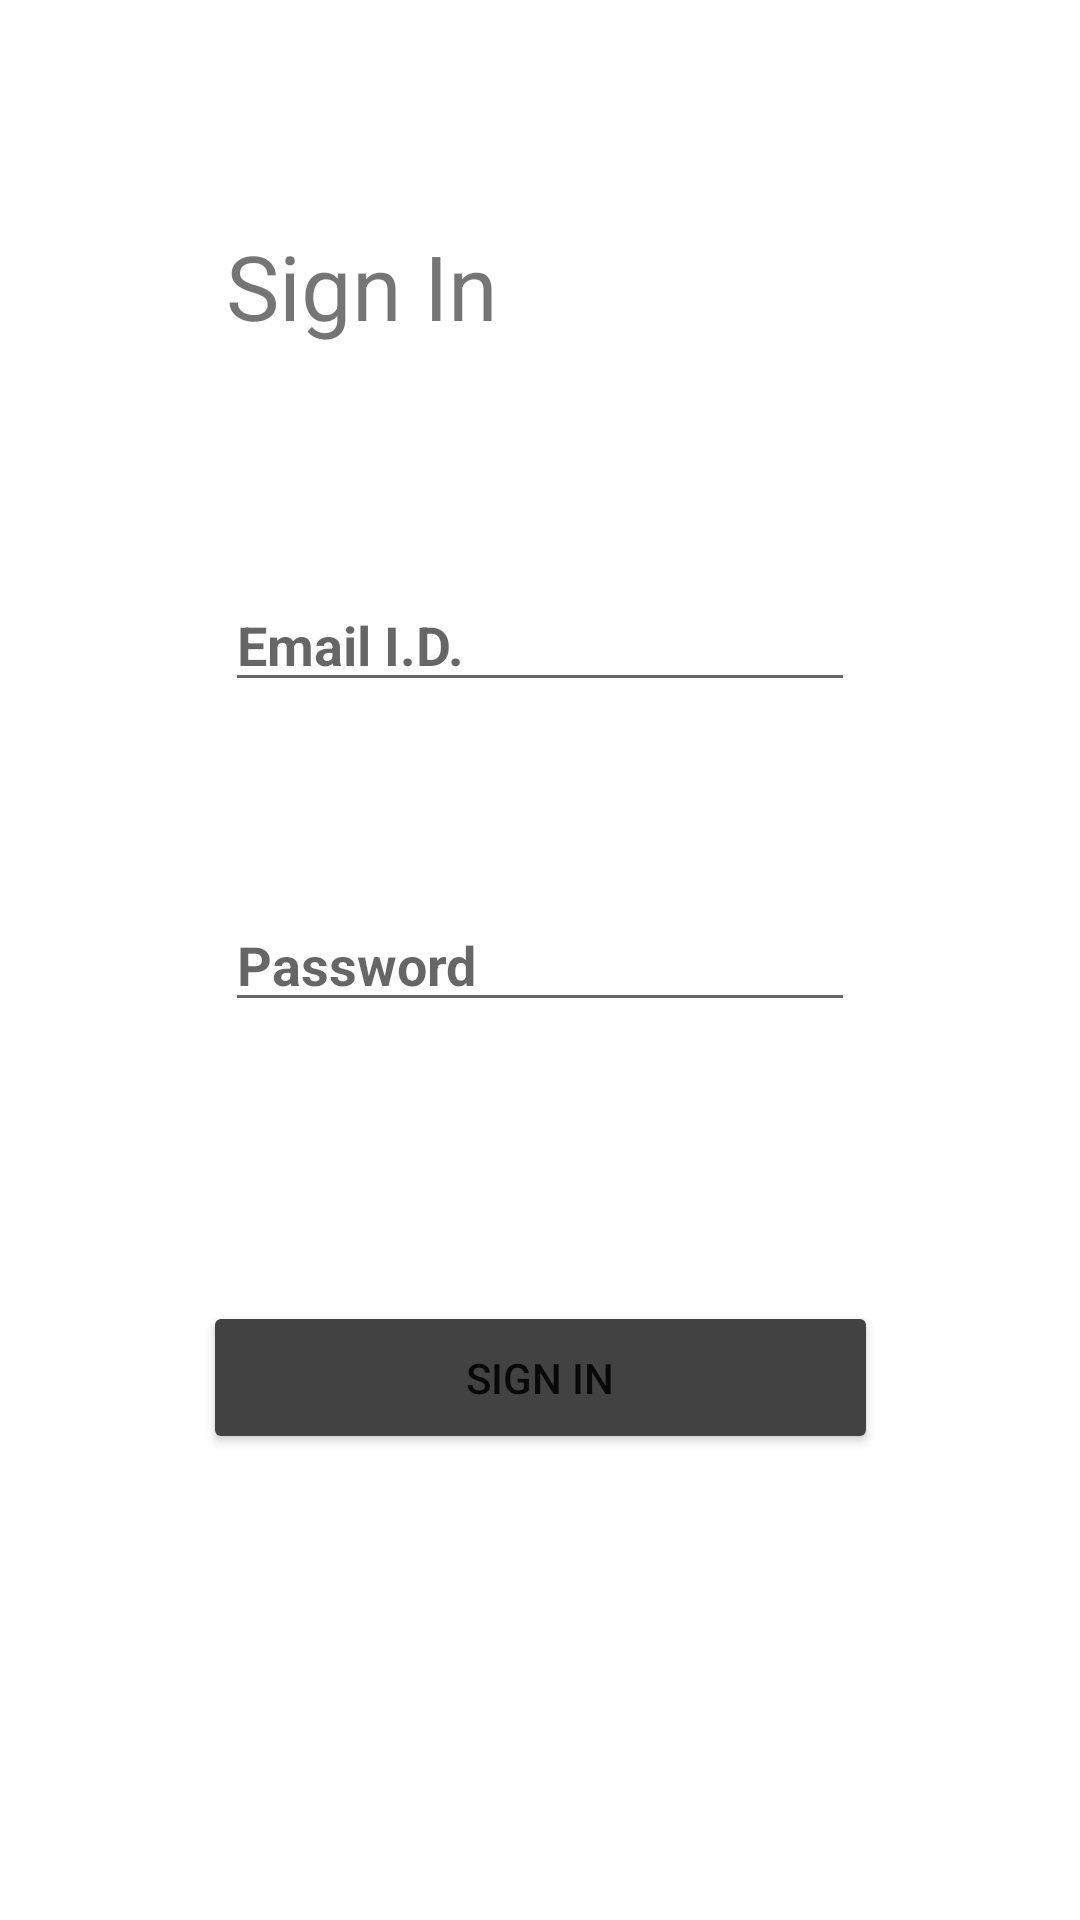

Produce the Android XML layout that renders to this screen, including the resource entries it uses.
<!-- AndroidManifest.xml: application theme Theme.SX1GD1243 -->
<!-- res/layout/activity_login.xml -->
<?xml version="1.0" encoding="utf-8"?>
<androidx.constraintlayout.widget.ConstraintLayout xmlns:android="http://schemas.android.com/apk/res/android"
    xmlns:app="http://schemas.android.com/apk/res-auto"
    xmlns:tools="http://schemas.android.com/tools"
    android:layout_width="match_parent"
    android:layout_height="match_parent"
    tools:context=".LoginActivity">

    <EditText
        android:id="@+id/editTextEmailAddress"
        android:layout_width="wrap_content"
        android:layout_height="wrap_content"
        android:ems="10"
        android:inputType="textEmailAddress"
        android:textStyle="bold"
        android:hint="Email I.D."
        app:layout_constraintBottom_toBottomOf="parent"
        app:layout_constraintEnd_toEndOf="parent"
        app:layout_constraintStart_toStartOf="parent"
        app:layout_constraintTop_toTopOf="parent"
        app:layout_constraintVertical_bias="0.322" />

    <EditText
        android:id="@+id/editTextPassword"
        android:layout_width="wrap_content"
        android:layout_height="wrap_content"
        android:ems="10"
        android:hint="Password"
        android:textStyle="bold"
        android:inputType="textPassword"
        app:layout_constraintBottom_toBottomOf="parent"
        app:layout_constraintEnd_toEndOf="parent"
        app:layout_constraintStart_toStartOf="parent"
        app:layout_constraintTop_toTopOf="parent" />

    <TextView
        android:id="@+id/textView"
        android:layout_width="140dp"
        android:layout_height="40dp"
        android:gravity="center"
        android:text="Sign In"
        android:textAlignment="center"
        android:textSize="30dp"
        app:layout_constraintBottom_toBottomOf="parent"
        app:layout_constraintEnd_toEndOf="parent"
        app:layout_constraintHorizontal_bias="0.230"
        app:layout_constraintStart_toStartOf="parent"
        app:layout_constraintTop_toTopOf="parent"
        app:layout_constraintVertical_bias="0.125" />

    <Button
        android:id="@+id/login"
        android:layout_width="225dp"
        android:layout_height="51dp"
        android:text="@string/signin"
        android:backgroundTint="@color/cardview_dark_background"
        app:layout_constraintBottom_toBottomOf="parent"
        app:layout_constraintEnd_toEndOf="parent"
        app:layout_constraintStart_toStartOf="parent"
        app:layout_constraintTop_toTopOf="parent"
        app:layout_constraintVertical_bias="0.736" />

</androidx.constraintlayout.widget.ConstraintLayout>
<!-- resources referenced by this layout -->
<resources>
  <string name="signin">Sign in</string>
  <style name="Theme.SX1GD1243" parent="Theme.MaterialComponents.DayNight.DarkActionBar">
          
          <item name="colorPrimary">@color/purple_500</item>
          <item name="colorPrimaryVariant">@color/purple_700</item>
          <item name="colorOnPrimary">@color/white</item>
          
          <item name="colorSecondary">@color/teal_200</item>
          <item name="colorSecondaryVariant">@color/teal_700</item>
          <item name="colorOnSecondary">@color/black</item>
          
          <item name="android:statusBarColor" tools:targetApi="l">?attr/colorPrimaryVariant</item>
          
      </style>
  <color name="purple_500">#FF6200EE</color>
  <color name="purple_700">#FF3700B3</color>
  <color name="white">#FFFFFFFF</color>
  <color name="teal_200">#FF03DAC5</color>
  <color name="teal_700">#FF018786</color>
  <color name="black">#FF000000</color>
</resources>
